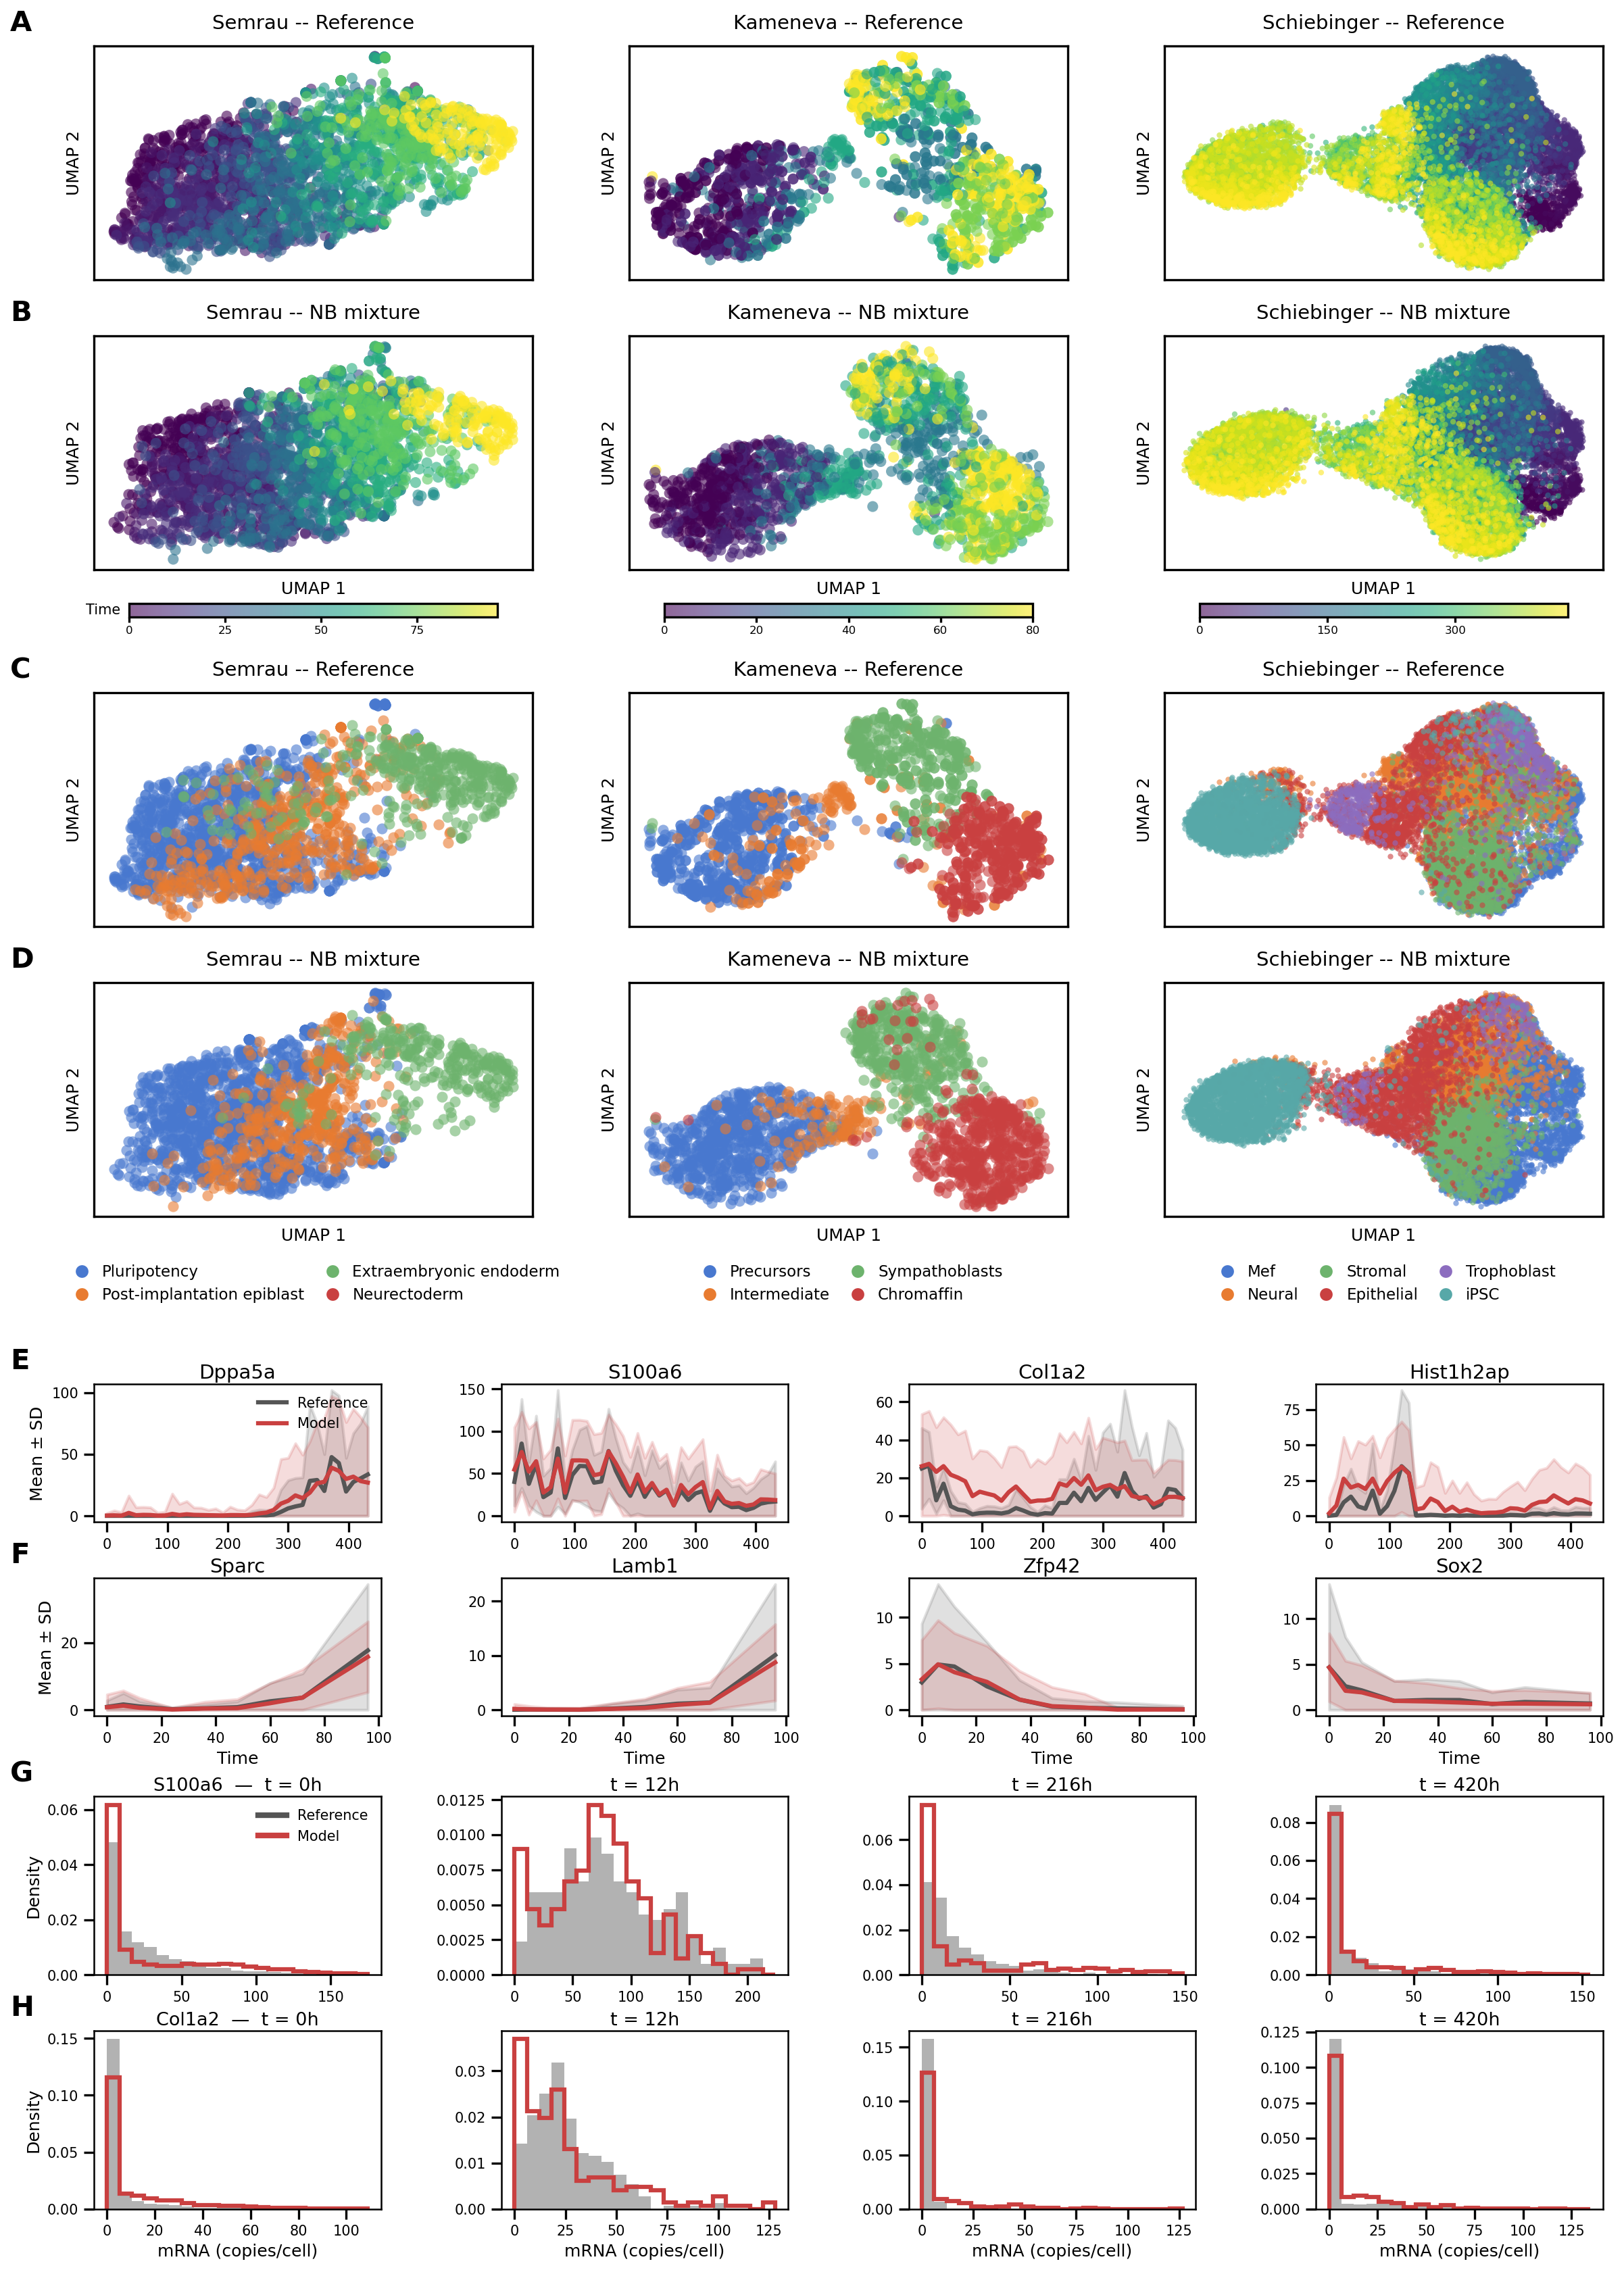

Source code (Python):
"""
figure_2.py
-----------
CardamomOT — model fit quality on three experimental datasets
(Semrau, Kameneva, Schiebinger).

Layout  (A4 portrait, 8.27 × 11.69 in)
-----------------------------------------
Row A  : UMAP embeddings (reference | CardamomOT) × 3 datasets, coloured by cell type
Row B  : Mean ± SD gene expression across time — Schiebinger (top) & Semrau (bottom)
Row C  : Marginal mRNA distributions — 2 genes × (all times + 3 timepoints), Schiebinger

Usage:
    python figure_2.py
"""

import sys
import numpy as np
import scanpy as sc
import anndata as ad
import scipy
import matplotlib.gridspec as gridspec
import matplotlib.pyplot as plt
from matplotlib.lines import Line2D
from umap import UMAP

sys.path += ['./../../']
from CardamomOT import NetworkModel as CardamomNetworkModel   # noqa: F401 (kept for env)

# ---------------------------------------------------------------------------
# Paths — adjust to your environment
# ---------------------------------------------------------------------------
SCHIE_PATH   = './../../experimental_datasets/Schiebinger'
SEMRAU_PATH  = './../../experimental_datasets/Semrau'
KAMENEVA_PATH = './../../experimental_datasets/Kameneva'

# ---------------------------------------------------------------------------
# Visual constants  (harmonised with figure7 style)
# ---------------------------------------------------------------------------
SOFT_COLORS = [
    '#4878CF', '#E87B30', '#6DB36D', '#C94040', '#8C6DBF',
    '#57A8A8', '#C97BAA', '#8C7B6B', '#9CBF57', '#CF9B3A',
]
REF_COLOR = '#555555'   # grey  — reference data
SIM_COLOR = '#C94040'   # red   — CardamomOT model

CELL_TYPE_ORDER = {
    'semrau':  ['Pluripotency', 'Post-implantation epiblast',
                'Extraembryonic endoderm', 'Neurectoderm'],
    'kameneva': ['Precursors', 'Intermediate', 'Sympathoblasts', 'Chromaffin'],
    'schie':   ['Mef', 'Neural', 'Stromal', 'Epithelial', 'Trophoblast', 'iPSC'],
}

# Gene indices for expression panels
SCHIE_GENES  = [24, 83, 17, 48]   # Row B — Schiebinger
SEMRAU_GENES = [36, 23, 38, 34]   # Row B — Semrau
HIST_GENES   = [83, 17]           # Row C — distributions (Schiebinger)


# ---------------------------------------------------------------------------
# Utilities
# ---------------------------------------------------------------------------

def _soft_color(i):
    return SOFT_COLORS[i % len(SOFT_COLORS)]


def _to_dense(X):
    return X.toarray() if scipy.sparse.issparse(X) else np.asarray(X, dtype=float)


def format_ct(s):
    s = s.replace('_', ' ').capitalize()
    return 'iPSC' if s == 'Ipsc' else s


# ---------------------------------------------------------------------------
# Data loading
# ---------------------------------------------------------------------------

def load_dataset(base_path, n_per_time=100, lognorm=True):
    """
    Load reference + CardamomOT-beta data, subsample uniformly across
    timepoints, and project both into a shared UMAP space.
    """
    is_schie   = 'Schiebinger' in base_path
    train_file = (f'{base_path}/Data/data_train.h5ad' if is_schie
                  else f'{base_path}/Data/data_full.h5ad')

    adata_train = sc.read(train_file)
    adata_beta  = sc.read(f'{base_path}/cardamomOT/adata_beta.h5ad')

    rna_full   = _to_dense(adata_train.X)
    beta_full  = _to_dense(adata_beta.X)
    t_rna_full  = np.array(adata_train.obs['time'])
    t_beta_full = np.array(adata_beta.obs['time'])

    def _subsample(time_arr, n, seed):
        np.random.seed(seed)
        idx = []
        for t in np.unique(time_arr):
            mask = np.where(time_arr == t)[0]
            idx.extend(np.random.choice(mask, size=min(n, len(mask)), replace=False))
        return np.array(idx)

    idx_rna  = np.arange(len(t_rna_full))
    idx_beta = np.arange(len(t_beta_full))

    rna_sub  = rna_full[idx_rna];   t_rna  = t_rna_full[idx_rna]
    beta_sub = beta_full[idx_beta];  t_beta = t_beta_full[idx_beta]
    obs_rna  = adata_train.obs.iloc[idx_rna]
    obs_beta = adata_beta.obs.iloc[idx_beta]

    # Shared normalisation → shared UMAP
    combined = ad.AnnData(np.vstack([rna_sub, beta_sub]))
    if lognorm:
        sc.pp.normalize_total(combined, target_sum=1e4)
        sc.pp.log1p(combined)
    X_combined = _to_dense(combined.X)

    umap_model = UMAP(n_components=2, random_state=42, min_dist=0.7)
    umap_model.fit(X_combined)
    rna_2d  = umap_model.transform(X_combined[:len(rna_sub)])
    beta_2d = umap_model.transform(X_combined[len(rna_sub):])

    return dict(
        adata_train=adata_train, adata_beta=adata_beta,
        rna_2d=rna_2d,   beta_2d=beta_2d,
        t_rna=t_rna,     t_beta=t_beta,
        obs_rna=obs_rna, obs_beta=obs_beta,
    )


# ---------------------------------------------------------------------------
# Panel drawing
# ---------------------------------------------------------------------------

def draw_umap(ax, coords, ct_arr, unique_cts, ct_colors, title, s=10, show_xlabel=True):
    for ct in unique_cts:
        mask = ct_arr == ct
        ax.scatter(coords[mask, 0], coords[mask, 1],
                   c=[ct_colors[ct]], alpha=0.6, s=s, lw=0, label=ct)
    ax.set_title(title, fontsize=7)
    ax.set_xticks([]); ax.set_yticks([])
    if show_xlabel:
        ax.set_xlabel('UMAP 1', fontsize=6)
    ax.set_ylabel('UMAP 2', fontsize=6)


def draw_mean_sd(ax, x_data, x_sim, t_data, t_sim, gene_idx, gene_name,
                 show_legend=False, show_xlabel=True, show_ylabel=True):
    unique_t = np.sort(np.unique(t_data))
    for X, time_arr, color, label in [
        (x_data, t_data, REF_COLOR, 'Reference'),
        (x_sim,  t_sim,  SIM_COLOR, 'Model'),
    ]:
        means = np.array([np.mean(X[time_arr == t, gene_idx]) for t in unique_t])
        stds  = np.array([np.std( X[time_arr == t, gene_idx]) for t in unique_t])
        ax.fill_between(unique_t, np.maximum(means - stds, 0), means + stds,
                        color=color, alpha=0.18)
        ax.plot(unique_t, means, color=color, lw=1.5, label=label)
    ax.set_title(gene_name, fontsize=7, pad=2)
    if show_xlabel:
        ax.set_xlabel('Time', fontsize=6, labelpad=2)
    if show_ylabel:
        ax.set_ylabel('Mean ± SD', fontsize=6, labelpad=2)
    ax.tick_params(labelsize=5, pad=2)
    for sp in ax.spines.values():
        sp.set_linewidth(0.6)
    if show_legend:
        ax.legend(fontsize=5, frameon=False, loc='upper right')


def draw_hist(ax, vals_data, vals_sim, title, n_bins=22, show_legend=False, show_xlabel=True, show_ylabel=True):
    q99  = max(np.quantile(vals_data, 0.99), np.quantile(vals_sim, 0.99))
    bins = np.linspace(0, q99 + 1, n_bins)
    ax.hist(vals_data, density=True, bins=bins,
            color=REF_COLOR, alpha=0.45, histtype='bar')
    ax.hist(vals_sim,  density=True, bins=bins,
            ec=SIM_COLOR, histtype='step', lw=1.5)
    ax.set_title(title, fontsize=6.5, pad=2)
    if show_xlabel:
        ax.set_xlabel('mRNA (copies/cell)', fontsize=6, labelpad=2)
    if show_ylabel:
        ax.set_ylabel('Density', fontsize=6, labelpad=2)
    ax.tick_params(labelsize=5, pad=2)
    for sp in ax.spines.values():
        sp.set_linewidth(0.6)
    if show_legend:
        ax.legend(
            handles=[
                Line2D([0], [0], color=REF_COLOR, lw=2, label='Reference'),
                Line2D([0], [0], color=SIM_COLOR,  lw=2, label='Model'),
            ],
            fontsize=5, frameon=False, loc='upper right',
        )



def draw_umap_time(ax, coords, time_vals, title, s=10, fig=None, add_colorbar=False):
    from matplotlib.cm import ScalarMappable
    from matplotlib.colors import Normalize
    sc = ax.scatter(coords[:, 0], coords[:, 1],
                    c=time_vals, cmap='viridis', alpha=0.6, s=s, lw=0)
    ax.set_title(title, fontsize=7)
    ax.set_xticks([]); ax.set_yticks([])
    ax.set_xlabel('UMAP 1', fontsize=6)
    ax.set_ylabel('UMAP 2', fontsize=6)
    if add_colorbar and fig is not None:
        from mpl_toolkits.axes_grid1 import make_axes_locatable
        divider = make_axes_locatable(ax)
        cax = divider.append_axes('right', size='4%', pad=0.05)
        plt.colorbar(sc, cax=cax).ax.tick_params(labelsize=5)

# ---------------------------------------------------------------------------
# Main
# ---------------------------------------------------------------------------

def main():
    print("Loading Semrau...")
    semrau   = load_dataset(SEMRAU_PATH,   n_per_time=200)
    print("Loading Kameneva...")
    kameneva = load_dataset(KAMENEVA_PATH, n_per_time=100)
    print("Loading Schiebinger...")
    schie    = load_dataset(SCHIE_PATH,    n_per_time=100)

    ct_colors = {
        key: {ct: _soft_color(i) for i, ct in enumerate(cts)}
        for key, cts in CELL_TYPE_ORDER.items()
    }

    x_sd = _to_dense(schie['adata_train'].X);  t_sd = np.array(schie['adata_train'].obs['time'])
    x_ss = _to_dense(schie['adata_beta'].X);   t_ss = np.array(schie['adata_beta'].obs['time'])
    x_rd = _to_dense(semrau['adata_train'].X); t_rd = np.array(semrau['adata_train'].obs['time'])
    x_rs = _to_dense(semrau['adata_beta'].X);  t_rs = np.array(semrau['adata_beta'].obs['time'])

    unique_ts = np.sort(np.unique(t_sd))
    sel_times = unique_ts[[1, len(unique_ts) // 2, -2]]

    # ---- Layout (all coords in figure units 0-1, top->bottom) ----
    #  A  gs_tref   0.970 - 0.865   h=0.105
    #  B  gs_tmod   0.840 - 0.735   h=0.105
    #     gs_tcbar  0.726 - 0.720   h=0.006   colorbar even thinner
    #  C  gs_ref    0.680 - 0.575   h=0.105   (gap B-C: 0.040 → was 0.028)
    #  D  gs_mod    0.550 - 0.445   h=0.105   (gap C-D: 0.025)
    #     gs_leg    0.435 - 0.395   h=0.040
    #  E  gs_Bt     0.370 - 0.308   h=0.062
    #  F  gs_Br     0.285 - 0.223   h=0.062   (gap E-F: 0.023 → was 0.015)
    #  G  gs_Ct     0.193 - 0.100   h=0.093   (gap F-G: 0.030, reduced height)
    #  H  gs_Cb     0.068 - 0.000   h=0.068   (reduced height)
    fig = plt.figure(figsize=(8.27, 11.0))
    L, R = 0.07, 0.97
    WU = 0.22   # wspace for UMAP grids
    WE = 0.42   # wspace for expression grids

    gs_tref  = gridspec.GridSpec(1, 3, figure=fig, left=L, right=R, top=0.970, bottom=0.865, wspace=WU)
    gs_tmod  = gridspec.GridSpec(1, 3, figure=fig, left=L, right=R, top=0.840, bottom=0.735, wspace=WU)
    gs_tcbar = gridspec.GridSpec(1, 3, figure=fig, left=L, right=R, top=0.720, bottom=0.714, wspace=WU)
    gs_ref   = gridspec.GridSpec(1, 3, figure=fig, left=L, right=R, top=0.680, bottom=0.575, wspace=WU)
    gs_mod   = gridspec.GridSpec(1, 3, figure=fig, left=L, right=R, top=0.550, bottom=0.445, wspace=WU)
    gs_leg   = gridspec.GridSpec(1, 3, figure=fig, left=L, right=R, top=0.435, bottom=0.395, wspace=WU)
    gs_Bt    = gridspec.GridSpec(1, 4, figure=fig, left=L, right=R, top=0.370, bottom=0.308, wspace=WE)
    gs_Br    = gridspec.GridSpec(1, 4, figure=fig, left=L, right=R, top=0.283, bottom=0.221, wspace=WE)
    gs_Ct    = gridspec.GridSpec(1, 4, figure=fig, left=L, right=R, top=0.185, bottom=0.105, wspace=WE)
    gs_Cb    = gridspec.GridSpec(1, 4, figure=fig, left=L, right=R, top=0.080, bottom=0.000, wspace=WE)

    umap_datasets = [
        ('semrau',   semrau,   'Semrau',      15),
        ('kameneva', kameneva, 'Kameneva',     15),
        ('schie',    schie,    'Schiebinger',   4),
    ]

    for col, (key, d, dset_label, s) in enumerate(umap_datasets):
        cts_rna  = np.array([format_ct(c) for c in d['obs_rna']['cell_type']])
        cts_beta = np.array([format_ct(c) for c in d['obs_beta']['cell_type']])
        unique_cts = CELL_TYPE_ORDER[key]
        colors     = ct_colors[key]

        # A: ref by time
        ax_a = fig.add_subplot(gs_tref[0, col])
        sc_a = ax_a.scatter(d['rna_2d'][:, 0], d['rna_2d'][:, 1],
                            c=d['t_rna'], cmap='viridis', alpha=0.6, s=s, lw=0)
        ax_a.set_title(f'{dset_label} -- Reference', fontsize=7)
        ax_a.set_xticks([]); ax_a.set_yticks([])
        ax_a.set_ylabel('UMAP 2', fontsize=6)

        # B: CardamomOT by time
        ax_b = fig.add_subplot(gs_tmod[0, col])
        ax_b.scatter(d['beta_2d'][:, 0], d['beta_2d'][:, 1],
                     c=d['t_beta'], cmap='viridis', alpha=0.6, s=s, lw=0)
        ax_b.set_title(f'{dset_label} -- NB mixture', fontsize=7)
        ax_b.set_xticks([]); ax_b.set_yticks([])
        ax_b.set_xlabel('UMAP 1', fontsize=6); ax_b.set_ylabel('UMAP 2', fontsize=6)

        # Thin horizontal colorbar (one per column) — "Time" label only on leftmost
        ax_cb = fig.add_subplot(gs_tcbar[0, col])
        ax_cb.set_axis_off()
        pos = ax_cb.get_position()
        # Place bar at bottom of the slot to maximise gap with C below
        bar_h = pos.height
        cax = fig.add_axes([pos.x0 + pos.width * 0.08, pos.y0,
                            pos.width * 0.84, bar_h])
        cb = fig.colorbar(sc_a, cax=cax, orientation='horizontal')
        cb.ax.tick_params(labelsize=4, length=2, pad=1)
        cb.locator = plt.MaxNLocator(nbins=4)
        cb.update_ticks()
        if col == 0:
            # "Time" as a ylabel to the left of the bar, vertically centred
            cax.set_ylabel('Time', fontsize=5, labelpad=3, rotation=0, va='center', ha='right')

        # C: ref by cell type (no UMAP 1 label — shown on D below)
        ax_c = fig.add_subplot(gs_ref[0, col])
        draw_umap(ax_c, d['rna_2d'], cts_rna, unique_cts, colors,
                  f'{dset_label} -- Reference', s=s, show_xlabel=False)

        # D: CardamomOT by cell type
        ax_d = fig.add_subplot(gs_mod[0, col])
        draw_umap(ax_d, d['beta_2d'], cts_beta, unique_cts, colors,
                  f'{dset_label} -- NB mixture', s=s, show_xlabel=True)

        # Cell-type legend strip (2 rows x ceil(n/2) cols)
        ax_leg = fig.add_subplot(gs_leg[0, col])
        ax_leg.set_axis_off()
        handles = [Line2D([0], [0], marker='o', color='w',
                          markerfacecolor=colors[ct], markersize=5, label=ct)
                   for ct in unique_cts]
        ncol_leg = int(np.ceil(len(unique_cts) / 2))
        ax_leg.legend(handles=handles, fontsize=5.5, markerscale=1.1,
                      loc='center', ncol=ncol_leg, frameon=False,
                      borderaxespad=0, handletextpad=0.3, columnspacing=0.8)

    # E: mean+/-SD Schiebinger (no x-label — shared with F below)
    gnames_s = schie['adata_train'].var_names
    gnames_r = semrau['adata_train'].var_names

    for i, gene_idx in enumerate(SCHIE_GENES):
        ax = fig.add_subplot(gs_Bt[0, i])
        draw_mean_sd(ax, x_sd, x_ss, t_sd, t_ss,
                     gene_idx, gnames_s[gene_idx],
                     show_legend=(i == 0), show_xlabel=False, show_ylabel=(i == 0))

    # F: mean+/-SD Semrau (x-label shown here)
    for i, gene_idx in enumerate(SEMRAU_GENES):
        ax = fig.add_subplot(gs_Br[0, i])
        draw_mean_sd(ax, x_rd, x_rs, t_rd, t_rs,
                     gene_idx, gnames_r[gene_idx],
                     show_legend=False, show_xlabel=True, show_ylabel=(i == 0))

    # G: histos gene 1 (no x-label)
    gene_name_0 = gnames_s[HIST_GENES[0]]
    ax0 = fig.add_subplot(gs_Ct[0, 0])
    draw_hist(ax0, x_sd[:, HIST_GENES[0]], x_ss[:, HIST_GENES[0]],
              f'{gene_name_0}  — All times', show_legend=True, show_xlabel=False, show_ylabel=True)
    for col, tp in enumerate(sel_times):
        ax = fig.add_subplot(gs_Ct[0, col + 1])
        draw_hist(ax, x_sd[t_sd == tp, HIST_GENES[0]],
                  x_ss[t_ss == tp, HIST_GENES[0]],
                  f't = {tp:.0f}h', show_xlabel=False, show_ylabel=False)

    # H: histos gene 2 (x-label shown here)
    gene_name_1 = gnames_s[HIST_GENES[1]]
    ax0 = fig.add_subplot(gs_Cb[0, 0])
    draw_hist(ax0, x_sd[:, HIST_GENES[1]], x_ss[:, HIST_GENES[1]],
              f'{gene_name_1}  — All times', show_legend=False, show_xlabel=True, show_ylabel=True)
    for col, tp in enumerate(sel_times):
        ax = fig.add_subplot(gs_Cb[0, col + 1])
        draw_hist(ax, x_sd[t_sd == tp, HIST_GENES[1]],
                  x_ss[t_ss == tp, HIST_GENES[1]],
                  f't = {tp:.0f}h', show_xlabel=True, show_ylabel=False)

    # Panel labels
    fig.canvas.draw()

    def _label(gs_obj, row, col, letter, dx=-0.050, dy=0.004):
        ax_tmp = fig.add_subplot(gs_obj[row, col])
        fig.canvas.draw()
        pos = ax_tmp.get_position()
        fig.text(pos.x0 + dx, pos.y1 + dy, letter,
                 ha='left', va='bottom', fontsize=10, fontweight='bold', clip_on=False)
        ax_tmp.remove()

    _label(gs_tref, 0, 0, 'A')
    _label(gs_tmod, 0, 0, 'B')
    _label(gs_ref,  0, 0, 'C')
    _label(gs_mod,  0, 0, 'D')
    _label(gs_Bt,   0, 0, 'E')
    _label(gs_Br,   0, 0, 'F')
    _label(gs_Ct,   0, 0, 'G')
    _label(gs_Cb,   0, 0, 'H')

    plt.savefig('figure_2.png', dpi=300, bbox_inches='tight', pad_inches=0.05)
    print("Saved figure_2.png")
    try:
        from PIL import Image
        Image.open('figure_2.png').convert('RGB').save('figure_2.pdf', 'PDF', resolution=300)
        print("Saved figure_2.pdf")
    except ImportError:
        print("(PIL not available -- skipping PDF export)")


if __name__ == '__main__':
    main()
